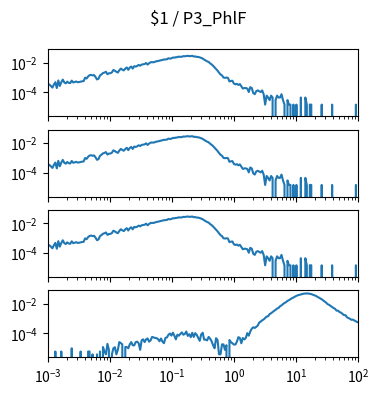

Write the Python code that produced this figure. (Note: this script raises an exception after producing the figure.)
import matplotlib.pyplot as plt
import numpy as np

num_plots = 4

fig, ax = plt.subplots(num_plots, 1, sharex=True, sharey=True)
fig.set_size_inches(4, 1*num_plots)

fig.suptitle("$1 / P3_PhlF")

for a in ax:
    a.set_xscale('log')
    a.set_yscale('log')
    a.set_xlim(1.000000e-03, 1.000000e+02)

ax[0].plot([1.000000e-03,1.056818e-03,1.116863e-03,1.180321e-03,1.247384e-03,1.318257e-03,1.393157e-03,1.472313e-03,1.555966e-03,1.644372e-03,1.737801e-03,1.836538e-03,1.940886e-03,2.051162e-03,2.167704e-03,2.290868e-03,2.421029e-03,2.558586e-03,2.703958e-03,2.857591e-03,3.019952e-03,3.191538e-03,3.372873e-03,3.564511e-03,3.767038e-03,3.981072e-03,4.207266e-03,4.446313e-03,4.698941e-03,4.965923e-03,5.248075e-03,5.546257e-03,5.861382e-03,6.194411e-03,6.546362e-03,6.918310e-03,7.311391e-03,7.726806e-03,8.165824e-03,8.629785e-03,9.120108e-03,9.638290e-03,1.018591e-02,1.076465e-02,1.137627e-02,1.202264e-02,1.270574e-02,1.342765e-02,1.419058e-02,1.499685e-02,1.584893e-02,1.674943e-02,1.770109e-02,1.870682e-02,1.976970e-02,2.089296e-02,2.208005e-02,2.333458e-02,2.466039e-02,2.606154e-02,2.754229e-02,2.910717e-02,3.076097e-02,3.250873e-02,3.435579e-02,3.630781e-02,3.837072e-02,4.055085e-02,4.285485e-02,4.528976e-02,4.786301e-02,5.058247e-02,5.345644e-02,5.649370e-02,5.970353e-02,6.309573e-02,6.668068e-02,7.046931e-02,7.447320e-02,7.870458e-02,8.317638e-02,8.790225e-02,9.289664e-02,9.817479e-02,1.037528e-01,1.096478e-01,1.158777e-01,1.224616e-01,1.294196e-01,1.367729e-01,1.445440e-01,1.527566e-01,1.614359e-01,1.706082e-01,1.803018e-01,1.905461e-01,2.013724e-01,2.128139e-01,2.249055e-01,2.376840e-01,2.511886e-01,2.654606e-01,2.805434e-01,2.964831e-01,3.133286e-01,3.311311e-01,3.499452e-01,3.698282e-01,3.908409e-01,4.130475e-01,4.365158e-01,4.613176e-01,4.875285e-01,5.152286e-01,5.445027e-01,5.754399e-01,6.081350e-01,6.426877e-01,6.792036e-01,7.177943e-01,7.585776e-01,8.016781e-01,8.472274e-01,8.953648e-01,9.462372e-01,1.000000e+00,1.056818e+00,1.116863e+00,1.180321e+00,1.247384e+00,1.318257e+00,1.393157e+00,1.472313e+00,1.555966e+00,1.644372e+00,1.737801e+00,1.836538e+00,1.940886e+00,2.051162e+00,2.167704e+00,2.290868e+00,2.421029e+00,2.558586e+00,2.703958e+00,2.857591e+00,3.019952e+00,3.191538e+00,3.372873e+00,3.564511e+00,3.767038e+00,3.981072e+00,4.207266e+00,4.446313e+00,4.698941e+00,4.965923e+00,5.248075e+00,5.546257e+00,5.861382e+00,6.194411e+00,6.546362e+00,6.918310e+00,7.311391e+00,7.726806e+00,8.165824e+00,8.629785e+00,9.120108e+00,9.638290e+00,1.018591e+01,1.076465e+01,1.137627e+01,1.202264e+01,1.270574e+01,1.342765e+01,1.419058e+01,1.499685e+01,1.584893e+01,1.674943e+01,1.770109e+01,1.870682e+01,1.976970e+01,2.089296e+01,2.208005e+01,2.333458e+01,2.466039e+01,2.606154e+01,2.754229e+01,2.910717e+01,3.076097e+01,3.250873e+01,3.435579e+01,3.630781e+01,3.837072e+01,4.055085e+01,4.285485e+01,4.528976e+01,4.786301e+01,5.058247e+01,5.345644e+01,5.649370e+01,5.970353e+01,6.309573e+01,6.668068e+01,7.046931e+01,7.447320e+01,7.870458e+01,8.317638e+01,8.790225e+01,9.289664e+01,9.817479e+01,1.037528e+02,1.096478e+02,1.158777e+02,1.224616e+02,1.294196e+02,1.367729e+02,1.445440e+02,1.527566e+02,1.614359e+02,1.706082e+02,1.803018e+02,1.905461e+02,2.013724e+02,2.128139e+02,2.249055e+02,2.376840e+02,2.511886e+02,2.654606e+02,2.805434e+02,2.964831e+02,3.133286e+02,3.311311e+02,3.499452e+02,3.698282e+02,3.908409e+02,4.130475e+02,4.365158e+02,4.613176e+02,4.875285e+02,5.152286e+02,5.445027e+02,5.754399e+02,6.081350e+02,6.426877e+02,6.792036e+02,7.177943e+02,7.585776e+02,8.016781e+02,8.472274e+02,8.953648e+02,9.462372e+02,], [3.699484e-04,3.255546e-04,2.663628e-04,2.071711e-04,3.255546e-04,4.735339e-04,1.923731e-04,6.215132e-04,2.663628e-04,4.735339e-04,7.103008e-04,4.587360e-04,3.995442e-04,5.179277e-04,4.291401e-04,4.143422e-04,6.067153e-04,4.587360e-04,4.883318e-04,5.327256e-04,4.735339e-04,4.883318e-04,5.179277e-04,5.475236e-04,5.623215e-04,9.618657e-04,8.434822e-04,1.154239e-03,1.405804e-03,1.479793e-03,1.361410e-03,1.435400e-03,1.065451e-03,7.250988e-04,8.138864e-04,1.346612e-03,1.598177e-03,1.953327e-03,2.116105e-03,2.397265e-03,1.642571e-03,1.894136e-03,1.923731e-03,2.175296e-03,3.151960e-03,2.811607e-03,2.397265e-03,2.130903e-03,3.018779e-03,3.921453e-03,3.344333e-03,2.959587e-03,3.877059e-03,4.661349e-03,3.240748e-03,4.528168e-03,5.356852e-03,3.921453e-03,5.682407e-03,5.312458e-03,5.859982e-03,6.895837e-03,6.141143e-03,7.295382e-03,7.680128e-03,7.946491e-03,9.293103e-03,7.265786e-03,8.923154e-03,1.040295e-02,1.058052e-02,1.043254e-02,1.137961e-02,1.220830e-02,1.263744e-02,1.340693e-02,1.420602e-02,1.530106e-02,1.604096e-02,1.612975e-02,1.666247e-02,1.945928e-02,1.820146e-02,1.932610e-02,2.166418e-02,2.139781e-02,2.272963e-02,2.312917e-02,2.496412e-02,2.426861e-02,2.460896e-02,2.687305e-02,2.638472e-02,2.740577e-02,2.838244e-02,2.697663e-02,2.725779e-02,2.835284e-02,2.537846e-02,2.583719e-02,2.407624e-02,2.380988e-02,2.240407e-02,2.025837e-02,1.866020e-02,1.581899e-02,1.376208e-02,1.203072e-02,1.099487e-02,8.819569e-03,7.472957e-03,6.081951e-03,4.720541e-03,3.729079e-03,2.856001e-03,2.086509e-03,1.583379e-03,1.361410e-03,9.766637e-04,9.322699e-04,9.766637e-04,9.322699e-04,5.327256e-04,5.771194e-04,5.919174e-04,3.847463e-04,3.403525e-04,3.699484e-04,3.107566e-04,3.551504e-04,2.515649e-04,1.775752e-04,1.923731e-04,1.923731e-04,1.775752e-04,1.035855e-04,2.219690e-04,1.923731e-04,8.878761e-05,7.398967e-05,1.183835e-04,1.331814e-04,1.183835e-04,1.035855e-04,1.331814e-04,7.398967e-05,1.479793e-05,5.919174e-05,4.439380e-05,2.959587e-05,5.919174e-05,4.439380e-05,0.000000e+00,2.959587e-05,5.919174e-05,4.439380e-05,4.439380e-05,7.398967e-05,2.959587e-05,1.479793e-05,0.000000e+00,2.959587e-05,1.479793e-05,1.479793e-05,0.000000e+00,1.479793e-05,0.000000e+00,1.479793e-05,0.000000e+00,0.000000e+00,4.439380e-05,0.000000e+00,0.000000e+00,4.439380e-05,1.479793e-05,0.000000e+00,1.479793e-05,1.479793e-05,0.000000e+00,0.000000e+00,0.000000e+00,0.000000e+00,0.000000e+00,0.000000e+00,1.479793e-05,0.000000e+00,0.000000e+00,0.000000e+00,0.000000e+00,0.000000e+00,0.000000e+00,1.479793e-05,0.000000e+00,0.000000e+00,0.000000e+00,0.000000e+00,0.000000e+00,0.000000e+00,0.000000e+00,0.000000e+00,0.000000e+00,0.000000e+00,0.000000e+00,0.000000e+00,0.000000e+00,0.000000e+00,0.000000e+00,1.479793e-05,0.000000e+00,0.000000e+00,0.000000e+00,0.000000e+00,0.000000e+00,0.000000e+00,0.000000e+00,0.000000e+00,0.000000e+00,0.000000e+00,0.000000e+00,0.000000e+00,0.000000e+00,0.000000e+00,0.000000e+00,0.000000e+00,0.000000e+00,0.000000e+00,0.000000e+00,0.000000e+00,0.000000e+00,0.000000e+00,0.000000e+00,0.000000e+00,0.000000e+00,0.000000e+00,0.000000e+00,0.000000e+00,0.000000e+00,0.000000e+00,0.000000e+00,0.000000e+00,0.000000e+00,0.000000e+00,0.000000e+00,0.000000e+00,0.000000e+00,0.000000e+00,0.000000e+00,0.000000e+00,0.000000e+00,0.000000e+00,])
ax[1].plot([1.000000e-03,1.056818e-03,1.116863e-03,1.180321e-03,1.247384e-03,1.318257e-03,1.393157e-03,1.472313e-03,1.555966e-03,1.644372e-03,1.737801e-03,1.836538e-03,1.940886e-03,2.051162e-03,2.167704e-03,2.290868e-03,2.421029e-03,2.558586e-03,2.703958e-03,2.857591e-03,3.019952e-03,3.191538e-03,3.372873e-03,3.564511e-03,3.767038e-03,3.981072e-03,4.207266e-03,4.446313e-03,4.698941e-03,4.965923e-03,5.248075e-03,5.546257e-03,5.861382e-03,6.194411e-03,6.546362e-03,6.918310e-03,7.311391e-03,7.726806e-03,8.165824e-03,8.629785e-03,9.120108e-03,9.638290e-03,1.018591e-02,1.076465e-02,1.137627e-02,1.202264e-02,1.270574e-02,1.342765e-02,1.419058e-02,1.499685e-02,1.584893e-02,1.674943e-02,1.770109e-02,1.870682e-02,1.976970e-02,2.089296e-02,2.208005e-02,2.333458e-02,2.466039e-02,2.606154e-02,2.754229e-02,2.910717e-02,3.076097e-02,3.250873e-02,3.435579e-02,3.630781e-02,3.837072e-02,4.055085e-02,4.285485e-02,4.528976e-02,4.786301e-02,5.058247e-02,5.345644e-02,5.649370e-02,5.970353e-02,6.309573e-02,6.668068e-02,7.046931e-02,7.447320e-02,7.870458e-02,8.317638e-02,8.790225e-02,9.289664e-02,9.817479e-02,1.037528e-01,1.096478e-01,1.158777e-01,1.224616e-01,1.294196e-01,1.367729e-01,1.445440e-01,1.527566e-01,1.614359e-01,1.706082e-01,1.803018e-01,1.905461e-01,2.013724e-01,2.128139e-01,2.249055e-01,2.376840e-01,2.511886e-01,2.654606e-01,2.805434e-01,2.964831e-01,3.133286e-01,3.311311e-01,3.499452e-01,3.698282e-01,3.908409e-01,4.130475e-01,4.365158e-01,4.613176e-01,4.875285e-01,5.152286e-01,5.445027e-01,5.754399e-01,6.081350e-01,6.426877e-01,6.792036e-01,7.177943e-01,7.585776e-01,8.016781e-01,8.472274e-01,8.953648e-01,9.462372e-01,1.000000e+00,1.056818e+00,1.116863e+00,1.180321e+00,1.247384e+00,1.318257e+00,1.393157e+00,1.472313e+00,1.555966e+00,1.644372e+00,1.737801e+00,1.836538e+00,1.940886e+00,2.051162e+00,2.167704e+00,2.290868e+00,2.421029e+00,2.558586e+00,2.703958e+00,2.857591e+00,3.019952e+00,3.191538e+00,3.372873e+00,3.564511e+00,3.767038e+00,3.981072e+00,4.207266e+00,4.446313e+00,4.698941e+00,4.965923e+00,5.248075e+00,5.546257e+00,5.861382e+00,6.194411e+00,6.546362e+00,6.918310e+00,7.311391e+00,7.726806e+00,8.165824e+00,8.629785e+00,9.120108e+00,9.638290e+00,1.018591e+01,1.076465e+01,1.137627e+01,1.202264e+01,1.270574e+01,1.342765e+01,1.419058e+01,1.499685e+01,1.584893e+01,1.674943e+01,1.770109e+01,1.870682e+01,1.976970e+01,2.089296e+01,2.208005e+01,2.333458e+01,2.466039e+01,2.606154e+01,2.754229e+01,2.910717e+01,3.076097e+01,3.250873e+01,3.435579e+01,3.630781e+01,3.837072e+01,4.055085e+01,4.285485e+01,4.528976e+01,4.786301e+01,5.058247e+01,5.345644e+01,5.649370e+01,5.970353e+01,6.309573e+01,6.668068e+01,7.046931e+01,7.447320e+01,7.870458e+01,8.317638e+01,8.790225e+01,9.289664e+01,9.817479e+01,1.037528e+02,1.096478e+02,1.158777e+02,1.224616e+02,1.294196e+02,1.367729e+02,1.445440e+02,1.527566e+02,1.614359e+02,1.706082e+02,1.803018e+02,1.905461e+02,2.013724e+02,2.128139e+02,2.249055e+02,2.376840e+02,2.511886e+02,2.654606e+02,2.805434e+02,2.964831e+02,3.133286e+02,3.311311e+02,3.499452e+02,3.698282e+02,3.908409e+02,4.130475e+02,4.365158e+02,4.613176e+02,4.875285e+02,5.152286e+02,5.445027e+02,5.754399e+02,6.081350e+02,6.426877e+02,6.792036e+02,7.177943e+02,7.585776e+02,8.016781e+02,8.472274e+02,8.953648e+02,9.462372e+02,], [3.699484e-04,3.255546e-04,2.663628e-04,2.071711e-04,3.255546e-04,4.735339e-04,1.923731e-04,6.215132e-04,2.663628e-04,4.735339e-04,7.103008e-04,4.587360e-04,3.995442e-04,5.179277e-04,4.291401e-04,4.143422e-04,6.067153e-04,4.587360e-04,4.883318e-04,5.327256e-04,4.735339e-04,4.883318e-04,5.179277e-04,5.475236e-04,5.623215e-04,9.618657e-04,8.434822e-04,1.154239e-03,1.405804e-03,1.479793e-03,1.361410e-03,1.435400e-03,1.065451e-03,7.250988e-04,8.138864e-04,1.346612e-03,1.598177e-03,1.953327e-03,2.116105e-03,2.397265e-03,1.642571e-03,1.894136e-03,1.923731e-03,2.175296e-03,3.151960e-03,2.811607e-03,2.397265e-03,2.130903e-03,3.018779e-03,3.921453e-03,3.344333e-03,2.959587e-03,3.877059e-03,4.661349e-03,3.240748e-03,4.528168e-03,5.356852e-03,3.921453e-03,5.682407e-03,5.312458e-03,5.859982e-03,6.895837e-03,6.141143e-03,7.295382e-03,7.680128e-03,7.946491e-03,9.293103e-03,7.265786e-03,8.923154e-03,1.040295e-02,1.058052e-02,1.043254e-02,1.137961e-02,1.220830e-02,1.263744e-02,1.340693e-02,1.420602e-02,1.530106e-02,1.604096e-02,1.612975e-02,1.666247e-02,1.945928e-02,1.820146e-02,1.932610e-02,2.166418e-02,2.139781e-02,2.272963e-02,2.312917e-02,2.496412e-02,2.426861e-02,2.460896e-02,2.687305e-02,2.638472e-02,2.740577e-02,2.838244e-02,2.697663e-02,2.725779e-02,2.835284e-02,2.537846e-02,2.583719e-02,2.407624e-02,2.380988e-02,2.240407e-02,2.025837e-02,1.866020e-02,1.581899e-02,1.376208e-02,1.203072e-02,1.099487e-02,8.819569e-03,7.472957e-03,6.081951e-03,4.720541e-03,3.729079e-03,2.856001e-03,2.086509e-03,1.583379e-03,1.361410e-03,9.766637e-04,9.322699e-04,9.766637e-04,9.322699e-04,5.327256e-04,5.771194e-04,5.919174e-04,3.847463e-04,3.403525e-04,3.699484e-04,3.107566e-04,3.551504e-04,2.515649e-04,1.775752e-04,1.923731e-04,1.923731e-04,1.775752e-04,1.035855e-04,2.219690e-04,1.923731e-04,8.878761e-05,7.398967e-05,1.183835e-04,1.331814e-04,1.183835e-04,1.035855e-04,1.331814e-04,7.398967e-05,1.479793e-05,5.919174e-05,4.439380e-05,2.959587e-05,5.919174e-05,4.439380e-05,0.000000e+00,2.959587e-05,5.919174e-05,4.439380e-05,4.439380e-05,7.398967e-05,2.959587e-05,1.479793e-05,0.000000e+00,2.959587e-05,1.479793e-05,1.479793e-05,0.000000e+00,1.479793e-05,0.000000e+00,1.479793e-05,0.000000e+00,0.000000e+00,4.439380e-05,0.000000e+00,0.000000e+00,4.439380e-05,1.479793e-05,0.000000e+00,1.479793e-05,1.479793e-05,0.000000e+00,0.000000e+00,0.000000e+00,0.000000e+00,0.000000e+00,0.000000e+00,1.479793e-05,0.000000e+00,0.000000e+00,0.000000e+00,0.000000e+00,0.000000e+00,0.000000e+00,1.479793e-05,0.000000e+00,0.000000e+00,0.000000e+00,0.000000e+00,0.000000e+00,0.000000e+00,0.000000e+00,0.000000e+00,0.000000e+00,0.000000e+00,0.000000e+00,0.000000e+00,0.000000e+00,0.000000e+00,0.000000e+00,1.479793e-05,0.000000e+00,0.000000e+00,0.000000e+00,0.000000e+00,0.000000e+00,0.000000e+00,0.000000e+00,0.000000e+00,0.000000e+00,0.000000e+00,0.000000e+00,0.000000e+00,0.000000e+00,0.000000e+00,0.000000e+00,0.000000e+00,0.000000e+00,0.000000e+00,0.000000e+00,0.000000e+00,0.000000e+00,0.000000e+00,0.000000e+00,0.000000e+00,0.000000e+00,0.000000e+00,0.000000e+00,0.000000e+00,0.000000e+00,0.000000e+00,0.000000e+00,0.000000e+00,0.000000e+00,0.000000e+00,0.000000e+00,0.000000e+00,0.000000e+00,0.000000e+00,0.000000e+00,0.000000e+00,0.000000e+00,0.000000e+00,])
ax[2].plot([1.000000e-03,1.056818e-03,1.116863e-03,1.180321e-03,1.247384e-03,1.318257e-03,1.393157e-03,1.472313e-03,1.555966e-03,1.644372e-03,1.737801e-03,1.836538e-03,1.940886e-03,2.051162e-03,2.167704e-03,2.290868e-03,2.421029e-03,2.558586e-03,2.703958e-03,2.857591e-03,3.019952e-03,3.191538e-03,3.372873e-03,3.564511e-03,3.767038e-03,3.981072e-03,4.207266e-03,4.446313e-03,4.698941e-03,4.965923e-03,5.248075e-03,5.546257e-03,5.861382e-03,6.194411e-03,6.546362e-03,6.918310e-03,7.311391e-03,7.726806e-03,8.165824e-03,8.629785e-03,9.120108e-03,9.638290e-03,1.018591e-02,1.076465e-02,1.137627e-02,1.202264e-02,1.270574e-02,1.342765e-02,1.419058e-02,1.499685e-02,1.584893e-02,1.674943e-02,1.770109e-02,1.870682e-02,1.976970e-02,2.089296e-02,2.208005e-02,2.333458e-02,2.466039e-02,2.606154e-02,2.754229e-02,2.910717e-02,3.076097e-02,3.250873e-02,3.435579e-02,3.630781e-02,3.837072e-02,4.055085e-02,4.285485e-02,4.528976e-02,4.786301e-02,5.058247e-02,5.345644e-02,5.649370e-02,5.970353e-02,6.309573e-02,6.668068e-02,7.046931e-02,7.447320e-02,7.870458e-02,8.317638e-02,8.790225e-02,9.289664e-02,9.817479e-02,1.037528e-01,1.096478e-01,1.158777e-01,1.224616e-01,1.294196e-01,1.367729e-01,1.445440e-01,1.527566e-01,1.614359e-01,1.706082e-01,1.803018e-01,1.905461e-01,2.013724e-01,2.128139e-01,2.249055e-01,2.376840e-01,2.511886e-01,2.654606e-01,2.805434e-01,2.964831e-01,3.133286e-01,3.311311e-01,3.499452e-01,3.698282e-01,3.908409e-01,4.130475e-01,4.365158e-01,4.613176e-01,4.875285e-01,5.152286e-01,5.445027e-01,5.754399e-01,6.081350e-01,6.426877e-01,6.792036e-01,7.177943e-01,7.585776e-01,8.016781e-01,8.472274e-01,8.953648e-01,9.462372e-01,1.000000e+00,1.056818e+00,1.116863e+00,1.180321e+00,1.247384e+00,1.318257e+00,1.393157e+00,1.472313e+00,1.555966e+00,1.644372e+00,1.737801e+00,1.836538e+00,1.940886e+00,2.051162e+00,2.167704e+00,2.290868e+00,2.421029e+00,2.558586e+00,2.703958e+00,2.857591e+00,3.019952e+00,3.191538e+00,3.372873e+00,3.564511e+00,3.767038e+00,3.981072e+00,4.207266e+00,4.446313e+00,4.698941e+00,4.965923e+00,5.248075e+00,5.546257e+00,5.861382e+00,6.194411e+00,6.546362e+00,6.918310e+00,7.311391e+00,7.726806e+00,8.165824e+00,8.629785e+00,9.120108e+00,9.638290e+00,1.018591e+01,1.076465e+01,1.137627e+01,1.202264e+01,1.270574e+01,1.342765e+01,1.419058e+01,1.499685e+01,1.584893e+01,1.674943e+01,1.770109e+01,1.870682e+01,1.976970e+01,2.089296e+01,2.208005e+01,2.333458e+01,2.466039e+01,2.606154e+01,2.754229e+01,2.910717e+01,3.076097e+01,3.250873e+01,3.435579e+01,3.630781e+01,3.837072e+01,4.055085e+01,4.285485e+01,4.528976e+01,4.786301e+01,5.058247e+01,5.345644e+01,5.649370e+01,5.970353e+01,6.309573e+01,6.668068e+01,7.046931e+01,7.447320e+01,7.870458e+01,8.317638e+01,8.790225e+01,9.289664e+01,9.817479e+01,1.037528e+02,1.096478e+02,1.158777e+02,1.224616e+02,1.294196e+02,1.367729e+02,1.445440e+02,1.527566e+02,1.614359e+02,1.706082e+02,1.803018e+02,1.905461e+02,2.013724e+02,2.128139e+02,2.249055e+02,2.376840e+02,2.511886e+02,2.654606e+02,2.805434e+02,2.964831e+02,3.133286e+02,3.311311e+02,3.499452e+02,3.698282e+02,3.908409e+02,4.130475e+02,4.365158e+02,4.613176e+02,4.875285e+02,5.152286e+02,5.445027e+02,5.754399e+02,6.081350e+02,6.426877e+02,6.792036e+02,7.177943e+02,7.585776e+02,8.016781e+02,8.472274e+02,8.953648e+02,9.462372e+02,], [3.699484e-04,3.255546e-04,2.663628e-04,2.071711e-04,3.255546e-04,4.735339e-04,1.923731e-04,6.215132e-04,2.663628e-04,4.735339e-04,7.103008e-04,4.587360e-04,3.995442e-04,5.179277e-04,4.291401e-04,4.143422e-04,6.067153e-04,4.587360e-04,4.883318e-04,5.327256e-04,4.735339e-04,4.883318e-04,5.179277e-04,5.475236e-04,5.623215e-04,9.618657e-04,8.434822e-04,1.154239e-03,1.405804e-03,1.479793e-03,1.361410e-03,1.435400e-03,1.065451e-03,7.250988e-04,8.138864e-04,1.346612e-03,1.598177e-03,1.953327e-03,2.116105e-03,2.397265e-03,1.642571e-03,1.894136e-03,1.923731e-03,2.175296e-03,3.151960e-03,2.811607e-03,2.397265e-03,2.130903e-03,3.018779e-03,3.921453e-03,3.344333e-03,2.959587e-03,3.877059e-03,4.661349e-03,3.240748e-03,4.528168e-03,5.356852e-03,3.921453e-03,5.682407e-03,5.312458e-03,5.859982e-03,6.895837e-03,6.141143e-03,7.295382e-03,7.680128e-03,7.946491e-03,9.293103e-03,7.265786e-03,8.923154e-03,1.040295e-02,1.058052e-02,1.043254e-02,1.137961e-02,1.220830e-02,1.263744e-02,1.340693e-02,1.420602e-02,1.530106e-02,1.604096e-02,1.612975e-02,1.666247e-02,1.945928e-02,1.820146e-02,1.932610e-02,2.166418e-02,2.139781e-02,2.272963e-02,2.312917e-02,2.496412e-02,2.426861e-02,2.460896e-02,2.687305e-02,2.638472e-02,2.740577e-02,2.838244e-02,2.697663e-02,2.725779e-02,2.835284e-02,2.537846e-02,2.583719e-02,2.407624e-02,2.380988e-02,2.240407e-02,2.025837e-02,1.866020e-02,1.581899e-02,1.376208e-02,1.203072e-02,1.099487e-02,8.819569e-03,7.472957e-03,6.081951e-03,4.720541e-03,3.729079e-03,2.856001e-03,2.086509e-03,1.583379e-03,1.361410e-03,9.766637e-04,9.322699e-04,9.766637e-04,9.322699e-04,5.327256e-04,5.771194e-04,5.919174e-04,3.847463e-04,3.403525e-04,3.699484e-04,3.107566e-04,3.551504e-04,2.515649e-04,1.775752e-04,1.923731e-04,1.923731e-04,1.775752e-04,1.035855e-04,2.219690e-04,1.923731e-04,8.878761e-05,7.398967e-05,1.183835e-04,1.331814e-04,1.183835e-04,1.035855e-04,1.331814e-04,7.398967e-05,1.479793e-05,5.919174e-05,4.439380e-05,2.959587e-05,5.919174e-05,4.439380e-05,0.000000e+00,2.959587e-05,5.919174e-05,4.439380e-05,4.439380e-05,7.398967e-05,2.959587e-05,1.479793e-05,0.000000e+00,2.959587e-05,1.479793e-05,1.479793e-05,0.000000e+00,1.479793e-05,0.000000e+00,1.479793e-05,0.000000e+00,0.000000e+00,4.439380e-05,0.000000e+00,0.000000e+00,4.439380e-05,1.479793e-05,0.000000e+00,1.479793e-05,1.479793e-05,0.000000e+00,0.000000e+00,0.000000e+00,0.000000e+00,0.000000e+00,0.000000e+00,1.479793e-05,0.000000e+00,0.000000e+00,0.000000e+00,0.000000e+00,0.000000e+00,0.000000e+00,1.479793e-05,0.000000e+00,0.000000e+00,0.000000e+00,0.000000e+00,0.000000e+00,0.000000e+00,0.000000e+00,0.000000e+00,0.000000e+00,0.000000e+00,0.000000e+00,0.000000e+00,0.000000e+00,0.000000e+00,0.000000e+00,1.479793e-05,0.000000e+00,0.000000e+00,0.000000e+00,0.000000e+00,0.000000e+00,0.000000e+00,0.000000e+00,0.000000e+00,0.000000e+00,0.000000e+00,0.000000e+00,0.000000e+00,0.000000e+00,0.000000e+00,0.000000e+00,0.000000e+00,0.000000e+00,0.000000e+00,0.000000e+00,0.000000e+00,0.000000e+00,0.000000e+00,0.000000e+00,0.000000e+00,0.000000e+00,0.000000e+00,0.000000e+00,0.000000e+00,0.000000e+00,0.000000e+00,0.000000e+00,0.000000e+00,0.000000e+00,0.000000e+00,0.000000e+00,0.000000e+00,0.000000e+00,0.000000e+00,0.000000e+00,0.000000e+00,0.000000e+00,0.000000e+00,])
ax[3].plot([1.000000e-03,1.056818e-03,1.116863e-03,1.180321e-03,1.247384e-03,1.318257e-03,1.393157e-03,1.472313e-03,1.555966e-03,1.644372e-03,1.737801e-03,1.836538e-03,1.940886e-03,2.051162e-03,2.167704e-03,2.290868e-03,2.421029e-03,2.558586e-03,2.703958e-03,2.857591e-03,3.019952e-03,3.191538e-03,3.372873e-03,3.564511e-03,3.767038e-03,3.981072e-03,4.207266e-03,4.446313e-03,4.698941e-03,4.965923e-03,5.248075e-03,5.546257e-03,5.861382e-03,6.194411e-03,6.546362e-03,6.918310e-03,7.311391e-03,7.726806e-03,8.165824e-03,8.629785e-03,9.120108e-03,9.638290e-03,1.018591e-02,1.076465e-02,1.137627e-02,1.202264e-02,1.270574e-02,1.342765e-02,1.419058e-02,1.499685e-02,1.584893e-02,1.674943e-02,1.770109e-02,1.870682e-02,1.976970e-02,2.089296e-02,2.208005e-02,2.333458e-02,2.466039e-02,2.606154e-02,2.754229e-02,2.910717e-02,3.076097e-02,3.250873e-02,3.435579e-02,3.630781e-02,3.837072e-02,4.055085e-02,4.285485e-02,4.528976e-02,4.786301e-02,5.058247e-02,5.345644e-02,5.649370e-02,5.970353e-02,6.309573e-02,6.668068e-02,7.046931e-02,7.447320e-02,7.870458e-02,8.317638e-02,8.790225e-02,9.289664e-02,9.817479e-02,1.037528e-01,1.096478e-01,1.158777e-01,1.224616e-01,1.294196e-01,1.367729e-01,1.445440e-01,1.527566e-01,1.614359e-01,1.706082e-01,1.803018e-01,1.905461e-01,2.013724e-01,2.128139e-01,2.249055e-01,2.376840e-01,2.511886e-01,2.654606e-01,2.805434e-01,2.964831e-01,3.133286e-01,3.311311e-01,3.499452e-01,3.698282e-01,3.908409e-01,4.130475e-01,4.365158e-01,4.613176e-01,4.875285e-01,5.152286e-01,5.445027e-01,5.754399e-01,6.081350e-01,6.426877e-01,6.792036e-01,7.177943e-01,7.585776e-01,8.016781e-01,8.472274e-01,8.953648e-01,9.462372e-01,1.000000e+00,1.056818e+00,1.116863e+00,1.180321e+00,1.247384e+00,1.318257e+00,1.393157e+00,1.472313e+00,1.555966e+00,1.644372e+00,1.737801e+00,1.836538e+00,1.940886e+00,2.051162e+00,2.167704e+00,2.290868e+00,2.421029e+00,2.558586e+00,2.703958e+00,2.857591e+00,3.019952e+00,3.191538e+00,3.372873e+00,3.564511e+00,3.767038e+00,3.981072e+00,4.207266e+00,4.446313e+00,4.698941e+00,4.965923e+00,5.248075e+00,5.546257e+00,5.861382e+00,6.194411e+00,6.546362e+00,6.918310e+00,7.311391e+00,7.726806e+00,8.165824e+00,8.629785e+00,9.120108e+00,9.638290e+00,1.018591e+01,1.076465e+01,1.137627e+01,1.202264e+01,1.270574e+01,1.342765e+01,1.419058e+01,1.499685e+01,1.584893e+01,1.674943e+01,1.770109e+01,1.870682e+01,1.976970e+01,2.089296e+01,2.208005e+01,2.333458e+01,2.466039e+01,2.606154e+01,2.754229e+01,2.910717e+01,3.076097e+01,3.250873e+01,3.435579e+01,3.630781e+01,3.837072e+01,4.055085e+01,4.285485e+01,4.528976e+01,4.786301e+01,5.058247e+01,5.345644e+01,5.649370e+01,5.970353e+01,6.309573e+01,6.668068e+01,7.046931e+01,7.447320e+01,7.870458e+01,8.317638e+01,8.790225e+01,9.289664e+01,9.817479e+01,1.037528e+02,1.096478e+02,1.158777e+02,1.224616e+02,1.294196e+02,1.367729e+02,1.445440e+02,1.527566e+02,1.614359e+02,1.706082e+02,1.803018e+02,1.905461e+02,2.013724e+02,2.128139e+02,2.249055e+02,2.376840e+02,2.511886e+02,2.654606e+02,2.805434e+02,2.964831e+02,3.133286e+02,3.311311e+02,3.499452e+02,3.698282e+02,3.908409e+02,4.130475e+02,4.365158e+02,4.613176e+02,4.875285e+02,5.152286e+02,5.445027e+02,5.754399e+02,6.081350e+02,6.426877e+02,6.792036e+02,7.177943e+02,7.585776e+02,8.016781e+02,8.472274e+02,8.953648e+02,9.462372e+02,], [0.000000e+00,0.000000e+00,0.000000e+00,0.000000e+00,0.000000e+00,5.976079e-06,0.000000e+00,0.000000e+00,0.000000e+00,5.976079e-06,0.000000e+00,0.000000e+00,0.000000e+00,0.000000e+00,0.000000e+00,0.000000e+00,9.829932e-06,0.000000e+00,0.000000e+00,0.000000e+00,0.000000e+00,0.000000e+00,5.976079e-06,0.000000e+00,0.000000e+00,0.000000e+00,0.000000e+00,5.976079e-06,5.976079e-06,0.000000e+00,3.853853e-06,0.000000e+00,0.000000e+00,3.853853e-06,0.000000e+00,5.976079e-06,0.000000e+00,1.195216e-05,5.976079e-06,3.853853e-06,1.965986e-05,7.707706e-06,0.000000e+00,3.853853e-06,9.829932e-06,1.156156e-05,3.853853e-06,7.707706e-06,2.563594e-05,2.178209e-05,1.792824e-05,0.000000e+00,1.195216e-05,1.195216e-05,9.829932e-06,1.792824e-05,2.563594e-05,1.580601e-05,1.541541e-05,2.563594e-05,2.736757e-05,2.139149e-05,7.707706e-06,3.373425e-05,3.931973e-05,2.563594e-05,3.931973e-05,4.490521e-05,2.736757e-05,3.334365e-05,5.724796e-05,5.300351e-05,4.914966e-05,4.702743e-05,4.105135e-05,2.909920e-05,4.490521e-05,2.736757e-05,2.178209e-05,4.914966e-05,5.261291e-05,7.903005e-05,9.695829e-05,7.015055e-05,1.102515e-04,6.880952e-05,3.931973e-05,8.076168e-05,6.880952e-05,9.098221e-05,1.158370e-04,8.037108e-05,9.059161e-05,1.312524e-04,6.707789e-05,8.673776e-05,5.512574e-05,1.085198e-04,5.685736e-05,1.021532e-04,7.863945e-05,4.914966e-05,3.122142e-05,8.288390e-05,1.089104e-04,3.758810e-05,3.758810e-05,3.334365e-05,5.724796e-05,4.356418e-05,2.948979e-05,1.580601e-05,9.829932e-06,4.702743e-05,3.546587e-05,3.853853e-06,3.853853e-06,1.792824e-05,1.792824e-05,7.707706e-06,1.580601e-05,0.000000e+00,3.546587e-05,2.563594e-05,2.139149e-05,1.753764e-05,1.753764e-05,2.736757e-05,5.512574e-05,4.875906e-05,2.139149e-05,4.836846e-05,3.892913e-05,4.836846e-05,1.027130e-04,6.975995e-05,1.331532e-04,2.033038e-04,2.555261e-04,2.298901e-04,2.722825e-04,3.300903e-04,5.304907e-04,6.199105e-04,7.496005e-04,8.571177e-04,1.063716e-03,1.338732e-03,1.407320e-03,1.957523e-03,2.262980e-03,2.731471e-03,3.231235e-03,3.781268e-03,4.638881e-03,5.098935e-03,6.606937e-03,7.585972e-03,9.274168e-03,1.101654e-02,1.233465e-02,1.514189e-02,1.698960e-02,1.982024e-02,2.310195e-02,2.559680e-02,2.921013e-02,3.315434e-02,3.633443e-02,3.879512e-02,4.157121e-02,4.395699e-02,4.663862e-02,4.768351e-02,4.795106e-02,4.758630e-02,4.560154e-02,4.325326e-02,3.974738e-02,3.693814e-02,3.328648e-02,2.906738e-02,2.588764e-02,2.230153e-02,1.951945e-02,1.625006e-02,1.367380e-02,1.151726e-02,9.129494e-03,8.118756e-03,6.991998e-03,5.849838e-03,5.014411e-03,4.426568e-03,3.337802e-03,3.348075e-03,2.672388e-03,2.446520e-03,2.017415e-03,1.660634e-03,1.663706e-03,1.192208e-03,1.061906e-03,9.474102e-04,8.074476e-04,8.373280e-04,7.178064e-04,6.420703e-04,5.643813e-04,5.455027e-04,4.809376e-04,3.575622e-04,2.694834e-04,3.062903e-04,2.669705e-04,1.623046e-04,1.563285e-04,1.158370e-04,9.695829e-05,1.071788e-04,1.050566e-04,9.695829e-05,8.885998e-05,7.517620e-05,4.954026e-05,2.178209e-05,1.792824e-05,2.390431e-05,0.000000e+00,0.000000e+00,1.580601e-05,9.829932e-06,0.000000e+00,1.792824e-05,3.853853e-06,5.976079e-06,0.000000e+00,0.000000e+00,5.976079e-06,0.000000e+00,0.000000e+00,5.976079e-06,0.000000e+00,0.000000e+00,0.000000e+00,0.000000e+00,0.000000e+00,0.000000e+00,0.000000e+00,0.000000e+00,])


plt.savefig("/root/output/cytometry_plot_$1_P3_PhlF.png", bbox_inches='tight')
